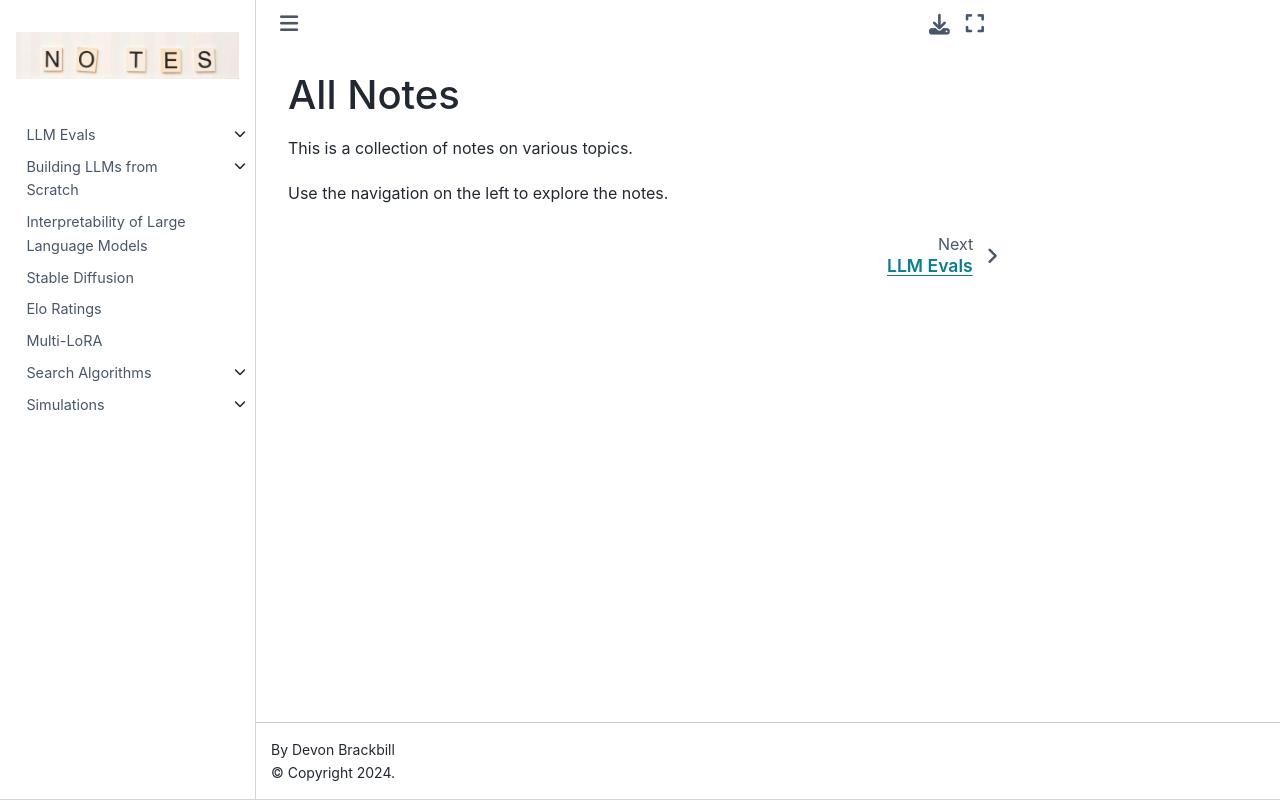

repository: devonbrackbill/all_notes · page: intro.html · generator: jekyll

# All Notes

<!-- ![Ancient books](img/chris-lawton-zvKx6ixUhWQ-unsplash.jpg) -->

This is a collection of notes on various topics.

Use the navigation on the left to explore the notes.
